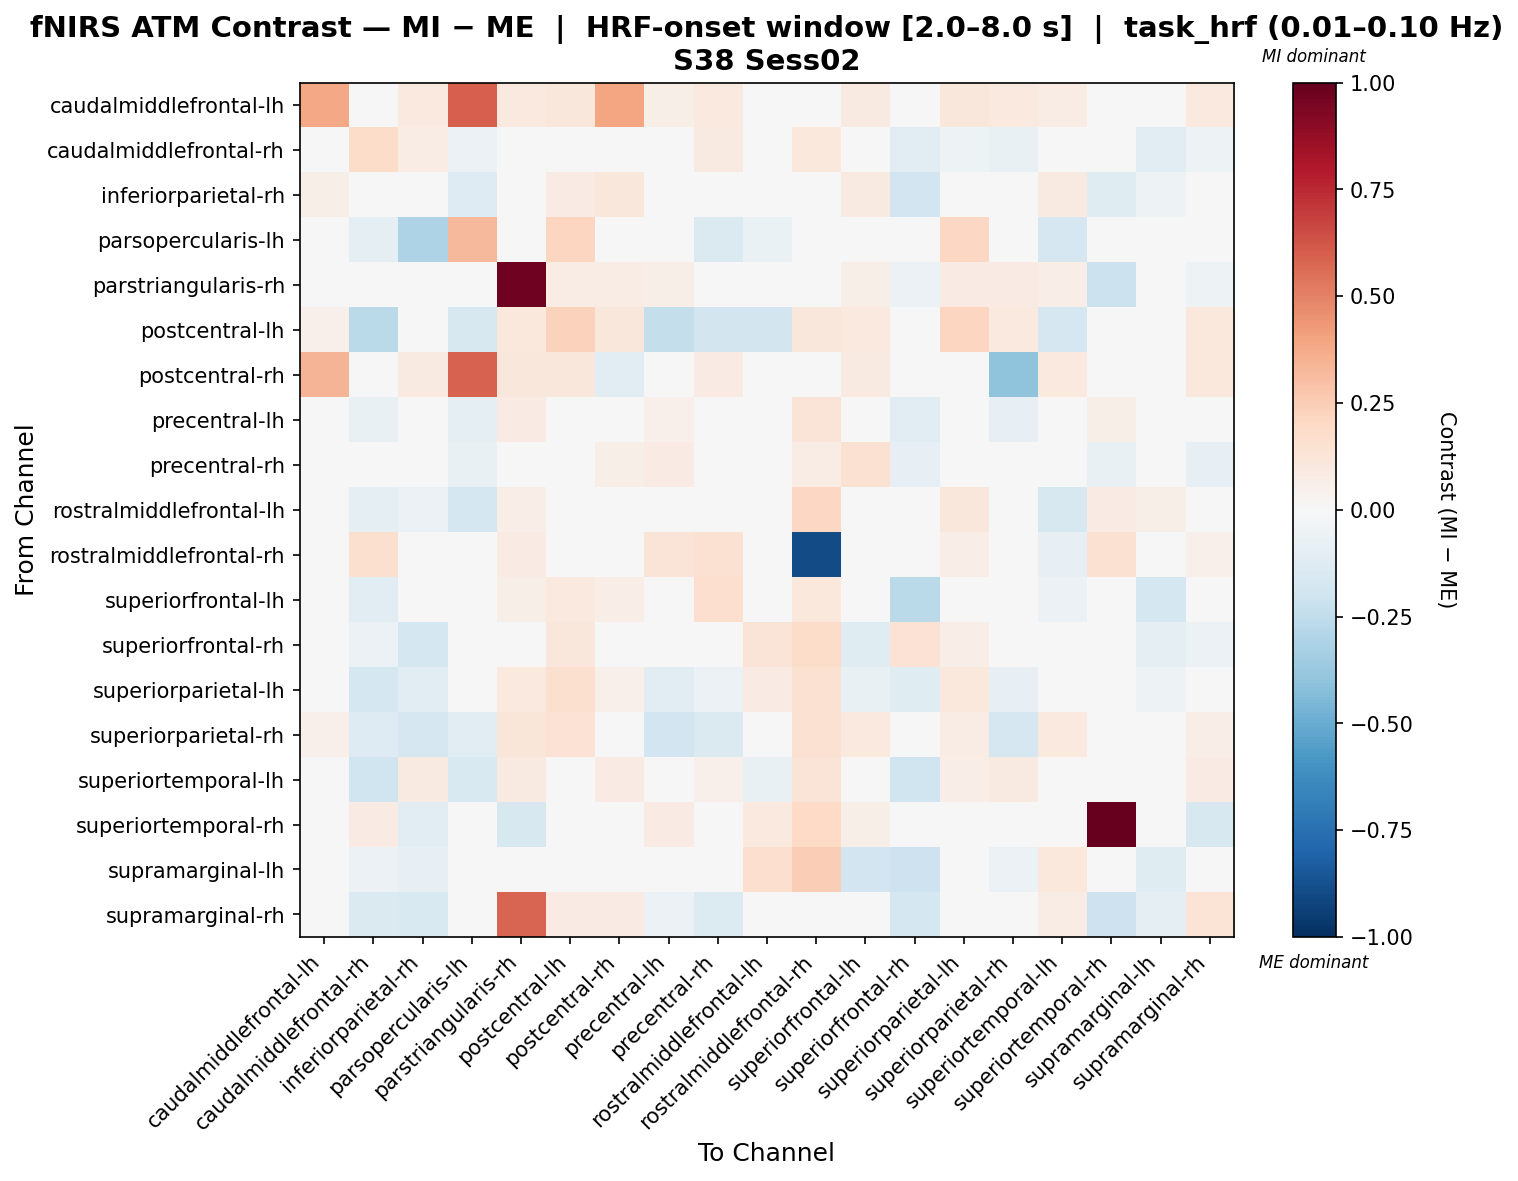

Data behind this chart, as committed beside it:
, caudalmiddlefrontal-lh, caudalmiddlefrontal-rh, inferiorparietal-rh, parsopercularis-lh, parstriangularis-rh, postcentral-lh, postcentral-rh, precentral-lh, precentral-rh, rostralmiddlefrontal-lh, rostralmiddlefrontal-rh, superiorfrontal-lh, superiorfrontal-rh, superiorparietal-lh, superiorparietal-rh, superiortemporal-lh, superiortemporal-rh, supramarginal-lh, supramarginal-rh
caudalmiddlefrontal-lh, 0.3899, 0.0, 0.09795, 0.599, 0.09795, 0.113, 0.3975, 0.06028, 0.09795, 0.007535, 0.0, 0.09042, 0.0, 0.113, 0.09795, 0.07535, 0.0, 0.0, 0.09795
caudalmiddlefrontal-rh, 0.0, 0.1853, 0.07104, -0.05569, -0.01023, -0.02902, 0.0, 0.001813, 0.09261, 0.01705, 0.1062, -0.017, -0.1125, -0.05053, -0.07398, 0.0116, 0.02516, -0.1107, -0.05103
inferiorparietal-rh, 0.05773, -0.01366, -0.01537, -0.131, -0.01767, 0.08258, 0.111, 0.03444, 0.03709, -0.01571, 0.01298, 0.08923, -0.1885, 0.04732, 0.02934, 0.09325, -0.1242, -0.05015, -0.03871
parsopercularis-lh, 0.04402, -0.08982, -0.3072, 0.3242, 0.0, 0.211, 0.04402, -0.02894, -0.1474, -0.0653, 0.0, -0.03465, 0.02164, 0.21, -0.02512, -0.1641, 0.0, 0.007565, 0.0
parstriangularis-rh, 0.03305, -0.02925, -0.04967, 0.0, 0.9745, 0.07162, 0.07712, 0.05509, -0.01937, 0.03856, 0.03856, 0.06076, -0.05996, 0.08539, 0.08263, 0.06886, -0.2176, 0.01102, -0.0534
postcentral-lh, 0.05095, -0.2659, 0.004684, -0.1595, 0.1058, 0.2308, 0.1097, -0.239, -0.185, -0.1854, 0.1168, 0.09843, 0.02688, 0.2171, 0.09401, -0.1718, 0.0, 0.04558, 0.1058
postcentral-rh, 0.3434, 0.0, 0.09106, 0.5919, 0.1148, 0.1109, -0.1123, 0.03167, 0.07918, 0.003959, 0.0, 0.0871, 0.03167, -0.007038, -0.4043, 0.09897, 0.0, 0.0, 0.1069
precentral-lh, 0.0358, -0.07445, -0.0355, -0.0977, 0.08054, -0.02656, 0.0358, 0.05266, 0.03319, -0.01244, 0.1318, 0.02267, -0.1081, -0.04108, -0.08198, 0.03037, 0.05817, -0.03472, 0.03148
precentral-rh, 0.03267, -0.02216, -0.01791, -0.07648, -0.04313, 0.04139, 0.05717, 0.07889, 0.01767, -0.003405, 0.0735, 0.149, -0.08209, 0.004228, -0.04495, 0.03937, -0.0758, -0.04511, -0.08284
rostralmiddlefrontal-lh, 0.00497, -0.09468, -0.06083, -0.177, 0.06958, -0.02233, 0.00497, -0.04653, -0.01219, 0.0103, 0.2058, 0.0001169, -0.005082, 0.1102, -0.01468, -0.1604, 0.08449, 0.05855, 0.04473
rostralmiddlefrontal-rh, 0.0, 0.1577, 0.0, 0.0, 0.08175, 0.04866, 0.0, 0.1327, 0.1518, 0.04477, -0.8967, 0.04931, 0.03828, 0.06488, 0.00811, -0.08516, 0.1505, 0.000811, 0.05256
superiorfrontal-lh, 0.02795, -0.1059, 0.02927, -0.02952, 0.05643, 0.09461, 0.06523, 0.04308, 0.1699, 0.03599, 0.1086, -0.04093, -0.2684, 0.02831, 0.001058, -0.05558, -0.002583, -0.178, 0.0205
superiorfrontal-rh, 0.0, -0.06127, -0.1756, -0.0008215, -0.02281, 0.1106, 0.02603, -0.03041, -0.02264, 0.1309, 0.1852, -0.1198, 0.1428, 0.06305, -0.02804, -0.02859, -0.01955, -0.08822, -0.0607
superiorparietal-lh, 0.03995, -0.1734, -0.1061, 0.002104, 0.09835, 0.1575, 0.05427, -0.1136, -0.05494, 0.08478, 0.1502, -0.07801, -0.1193, 0.1078, -0.0809, 0.04456, 0.0, -0.05261, 0.03932
superiorparietal-rh, 0.05129, -0.1287, -0.1646, -0.1128, 0.1223, 0.1455, -0.0413, -0.1941, -0.1467, 0.04288, 0.1557, 0.1, 0.04872, 0.07545, -0.166, 0.09864, 0.0, 0.04685, 0.06694
superiortemporal-lh, 0.02781, -0.1997, 0.08708, -0.1519, 0.0869, 0.03198, 0.08342, 0.01407, 0.05207, -0.07309, 0.1261, -0.0499, -0.2004, 0.07021, 0.0869, -0.04665, 0.0, -0.02487, 0.07995
superiortemporal-rh, 0.0, 0.07971, -0.113, 0.0, -0.1626, 0.0, 0.0, 0.07991, 0.0345, 0.09835, 0.2006, 0.05592, 0.02697, 0.0, 0.0, 0.0, 1.0, 0.03073, -0.1632
supramarginal-lh, 0.0, -0.05968, -0.08494, 0.009075, 0.04935, 0.01281, 0.0, 0.04492, -0.0001994, 0.1716, 0.2458, -0.1952, -0.2101, 0.009075, -0.05486, 0.1043, 0.04935, -0.1193, 0.02811
supramarginal-rh, 0.03669, -0.1466, -0.1542, 0.0, 0.5802, 0.07949, 0.0856, -0.06031, -0.1328, 0.03057, 0.03057, -0.04602, -0.1774, -0.02057, -0.02057, 0.07643, -0.2062, -0.09089, 0.136
